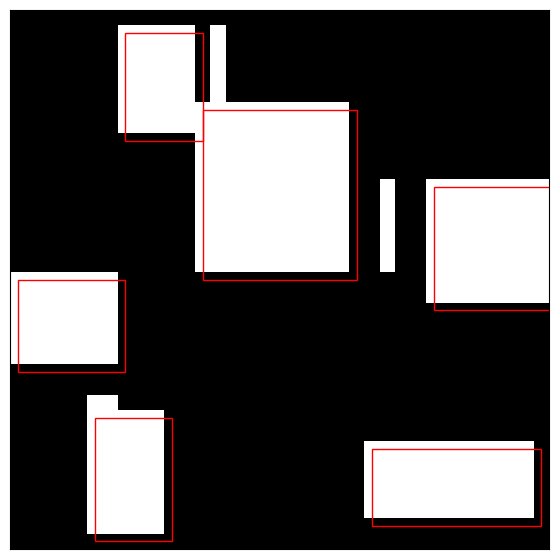

Write Python code to recreate this figure.
from __future__ import annotations
import random
from typing import List
import matplotlib.pyplot as plt

class DungeonArea:
    def __init__(self, x, y, width, height):
        self.x = x
        self.y = y
        self.width = width
        self.height = height

    def __str__(self):
        return f"DungeonArea at ({self.x},{self.y}) with size ({self.width},{self.height})"

    def __repr__(self):
        return f"DungeonArea at ({self.x},{self.y}) with size ({self.width},{self.height})"

    def plot(self, axs, fc, ec, ls):
        axs.add_patch(plt.Rectangle((self.x, self.y), self.width, self.height, fc=fc, ec=ec, ls=ls))

class Room(DungeonArea):
    def __init__(self, x, y, width, height):
        super().__init__(x, y, width, height)
        self.hallways = []

    def __str__(self):
        return f"Room at ({self.x},{self.y}) with size ({self.width},{self.height})"

    def __repr__(self):
        return f"Room at ({self.x},{self.y}) with size ({self.width},{self.height})"

    def connect_hallway(self, hallway: 'Hallway'):
        self.hallways.append(hallway)

    def connect_hallways(self, hallways: List['Hallway']):
        self.hallways = hallways

    def get_edges(self):
        """
        Returns left x, right x, bottom y and top y
        """
        return self.x, self.x + self.width, self.y, self.y + self.height

    def plot(self, axs):
        super().plot(axs, 'black', 'darkgrey', '-')
        for hallway in self.hallways:
            hallway.plot(axs)

    def center(self):
        return (self.x + self.width // 2, self.y + self.height // 2)

    def intersects(self, other):
        return not (self.x + self.width <= other.x or
                    self.x >= other.x + other.width or
                    self.y + self.height <= other.y or
                    self.y >= other.y + other.height)

class Hallway(DungeonArea):
    def __init__(self, x, y, width, height, room1, room2):
        super().__init__(x, y, width, height)
        self.room1 = room1
        self.room2 = room2

    def __str__(self):
        return f"Hallway between {self.room1} and {self.room2}"

    def __repr__(self):
        return f"Hallway between {self.room1} and {self.room2}"

    def plot(self, axs):
        super().plot(axs, 'darkred', 'darkgrey', '-')

def generate_rooms(width, height, min_size, num_rooms):
    rooms = []
    for _ in range(num_rooms):
        room_width = random.randint(min_size, width // 3)
        room_height = random.randint(min_size, height // 3)
        room_x = random.randint(0, width - room_width)
        room_y = random.randint(0, height - room_height)
        new_room = Room(room_x, room_y, room_width, room_height)

        # Check for overlaps with existing rooms
        overlaps = False
        for room in rooms:
            if new_room.intersects(room):
                overlaps = True
                break

        if not overlaps:
            rooms.append(new_room)

    return rooms

def connect_rooms(rooms):
    global dungeon
    for i in range(len(rooms)):
        for j in range(i + 1, len(rooms)):
            room1 = rooms[i]
            room2 = rooms[j]
            distance_between_centers = ((room1.center()[0] - room2.center()[0]) ** 2 + 
                                        (room1.center()[1] - room2.center()[1]) ** 2) ** 0.5
            if distance_between_centers < 15:  # Adjust this distance threshold as needed
                # Attempt to create a hallway between the rooms
                mid1 = room1.center()
                mid2 = room2.center()

                # Determine hallway orientation (horizontal or vertical)
                if abs(mid1[0] - mid2[0]) > abs(mid1[1] - mid2[1]):  # Horizontal
                    hallway_x = (mid1[0] + mid2[0]) // 2
                    hallway_y1 = room1.y + room1.height
                    hallway_y2 = room2.y
                    if hallway_y1 > hallway_y2:
                        hallway_y1, hallway_y2 = hallway_y2, hallway_y1
                    if not check_hallway_overlap(hallway_x, hallway_y1, hallway_x, hallway_y2):
                        hallway = Hallway(hallway_x, hallway_y1, 1, hallway_y2 - hallway_y1, room1, room2)
                        room1.connect_hallway(hallway)
                        room2.connect_hallway(hallway)

                else:  # Vertical
                    hallway_x1 = room1.x + room1.width
                    hallway_x2 = room2.x
                    hallway_y = (mid1[1] + mid2[1]) // 2
                    if hallway_x1 > hallway_x2:
                        hallway_x1, hallway_x2 = hallway_x2, hallway_x1
                    if not check_hallway_overlap(hallway_x1, hallway_y, hallway_x2, hallway_y):
                        hallway = Hallway(hallway_x1, hallway_y, hallway_x2 - hallway_x1, 1, room1, room2)
                        room1.connect_hallway(hallway)
                        room2.connect_hallway(hallway)

def check_hallway_overlap(x1, y1, x2, y2):
    global dungeon
    for y in range(min(y1, y2), max(y1, y2) + 1):
        for x in range(min(x1, x2), max(x1, x2) + 1):
            if dungeon[y][x] != '#':  # Check if the cell is already occupied
                return True
    return False

def generate_dungeon(width, height, min_size, num_rooms):
    global dungeon
    dungeon = [['#' for _ in range(width)] for _ in range(height)]
    rooms = generate_rooms(width, height, min_size, num_rooms)
    connect_rooms(rooms)

    for room in rooms:
        for y in range(room.y, room.y + room.height):
            for x in range(room.x, room.x + room.width):
                dungeon[y][x] = '.'

    for hallway in [h for room in rooms for h in room.hallways]:
        for y in range(hallway.y, hallway.y + hallway.height):
            for x in range(hallway.x, hallway.x + hallway.width):
                dungeon[y][x] = '.'

    return dungeon, rooms

def plot_dungeon(dungeon, rooms):
    height = len(dungeon)
    width = len(dungeon[0])

    fig, ax = plt.subplots(figsize=(width / 5, height / 5))
    ax.imshow([[1 if cell == '#' else 0 for cell in row] for row in dungeon], cmap="binary", origin="upper")

    for room in rooms:
        rect = plt.Rectangle((room.x, room.y), room.width, room.height, fill=False, edgecolor='red', linewidth=1)
        ax.add_patch(rect)

    ax.set_xticks([])
    ax.set_yticks([])
    plt.show()

# Example usage
if __name__ == "__main__":
    map_size = 35
    width, height, min_size = map_size, map_size, 5
    num_rooms = 10

    dungeon, rooms = generate_dungeon(width, height, min_size, num_rooms)
    plot_dungeon(dungeon, rooms)